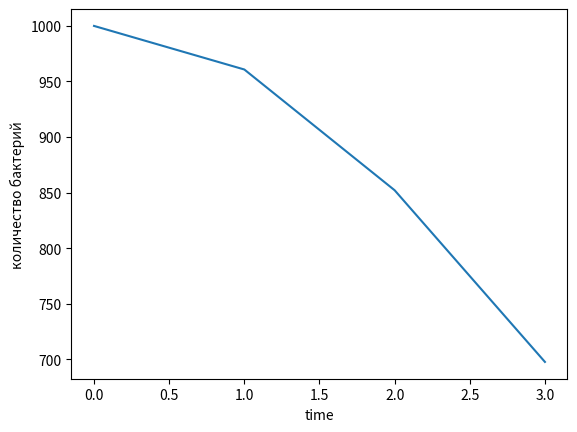

The matplotlib source for this figure:


import numpy as np
from scipy.integrate import odeint
import matplotlib.pyplot as plt
 

 
def model(y,t):
    k = 0.08

    dydt = -k * y * t
    return dydt

y0=1000


n = 4

t = np.arange(0,n)



y = odeint(model,y0,t)



# Построение решения в виде графика функции
plt.plot(t,y)
plt.xlabel('time')
plt.ylabel('количество бактерий')
plt.show()
